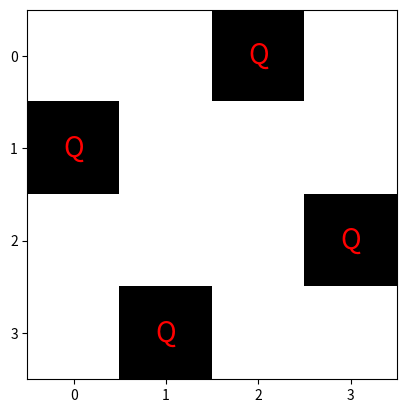
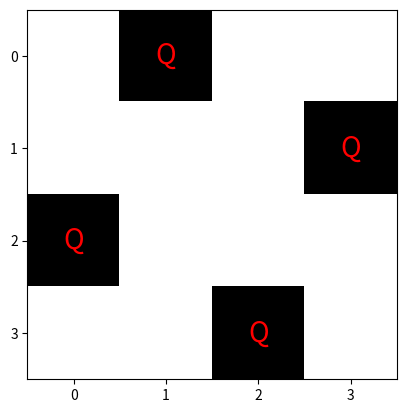
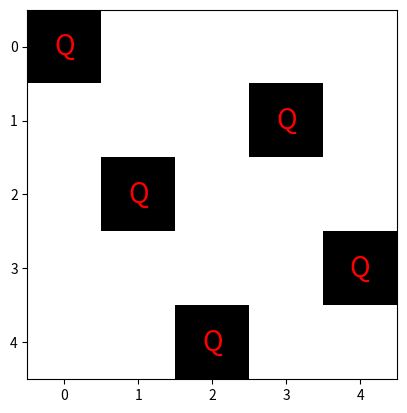
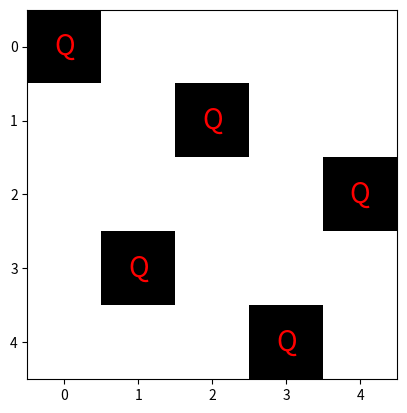
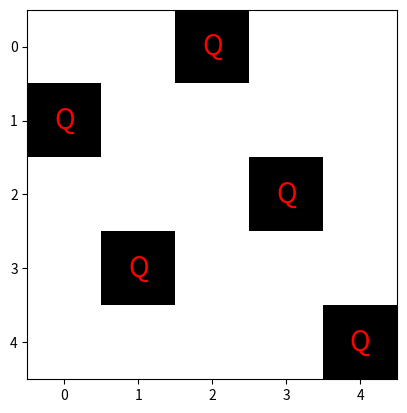
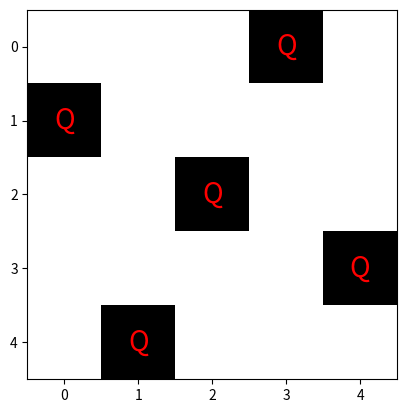
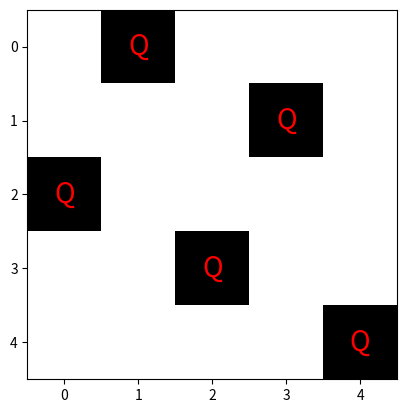
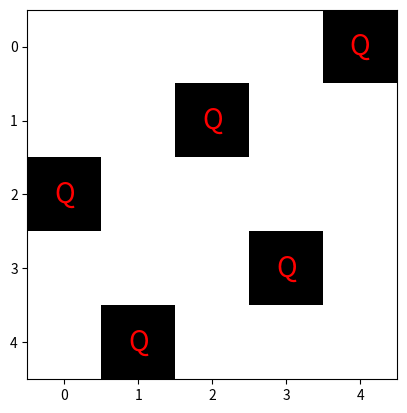
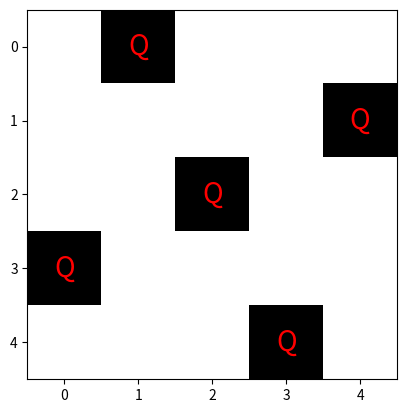
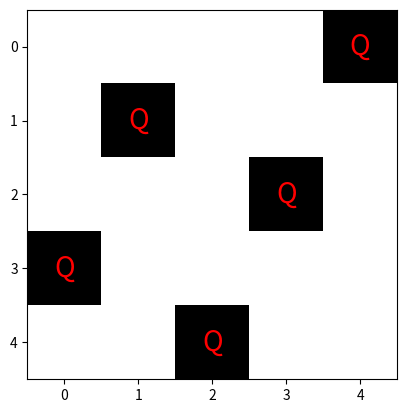
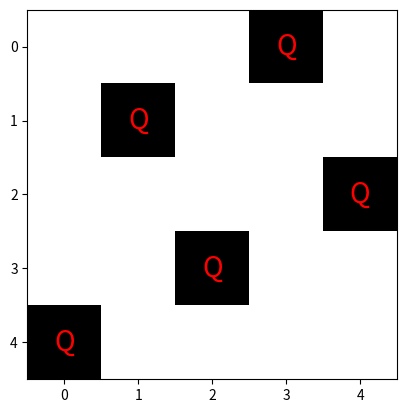
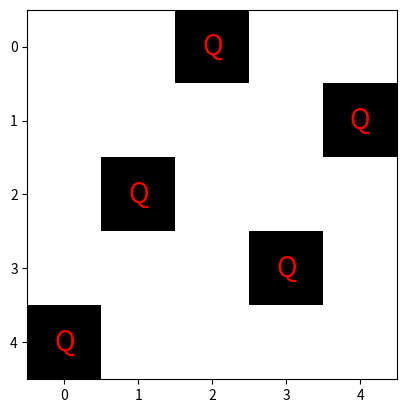

These charts were generated, in order, by the following Python code:
import matplotlib.pyplot as plt
import numpy as np
def plot_board(solution, N):
    board = np.zeros((N, N))
    for i in range(N):
        board[solution[i], i] = 1  
    fig, ax = plt.subplots()
    ax.imshow(board, cmap='binary')  
    ax.set_xticks(np.arange(N))
    ax.set_yticks(np.arange(N))
    for i in range(N):
        ax.text(i, solution[i], 'Q', ha='center', va='center', color='red', fontsize=20)
    plt.show()
def solve_nqueens(N):
    solutions = []
    solution = [-1] * N  
    def is_safe(row, col):
        for c in range(col):
            if solution[c] == row or \
               solution[c] - c == row - col or \
               solution[c] + c == row + col:
                return False
        return True
    def solve(col):
        if col == N:
            solutions.append(solution.copy()) 
            return
        for row in range(N):
            if is_safe(row, col):
                solution[col] = row  
                solve(col + 1)  
                solution[col] = -1  
    solve(0)
    return solutions
def visualize_nqueens_solutions(N):
    solutions = solve_nqueens(N)
    print(f"Number of solutions for N={N}: {len(solutions)}")
    for idx, solution in enumerate(solutions):
        print(f"Solution {idx + 1} for N={N}: {solution}")
        plot_board(solution, N)
print("4-Queens Visualization")
visualize_nqueens_solutions(4)
print("5-Queens Visualization")
visualize_nqueens_solutions(5)
